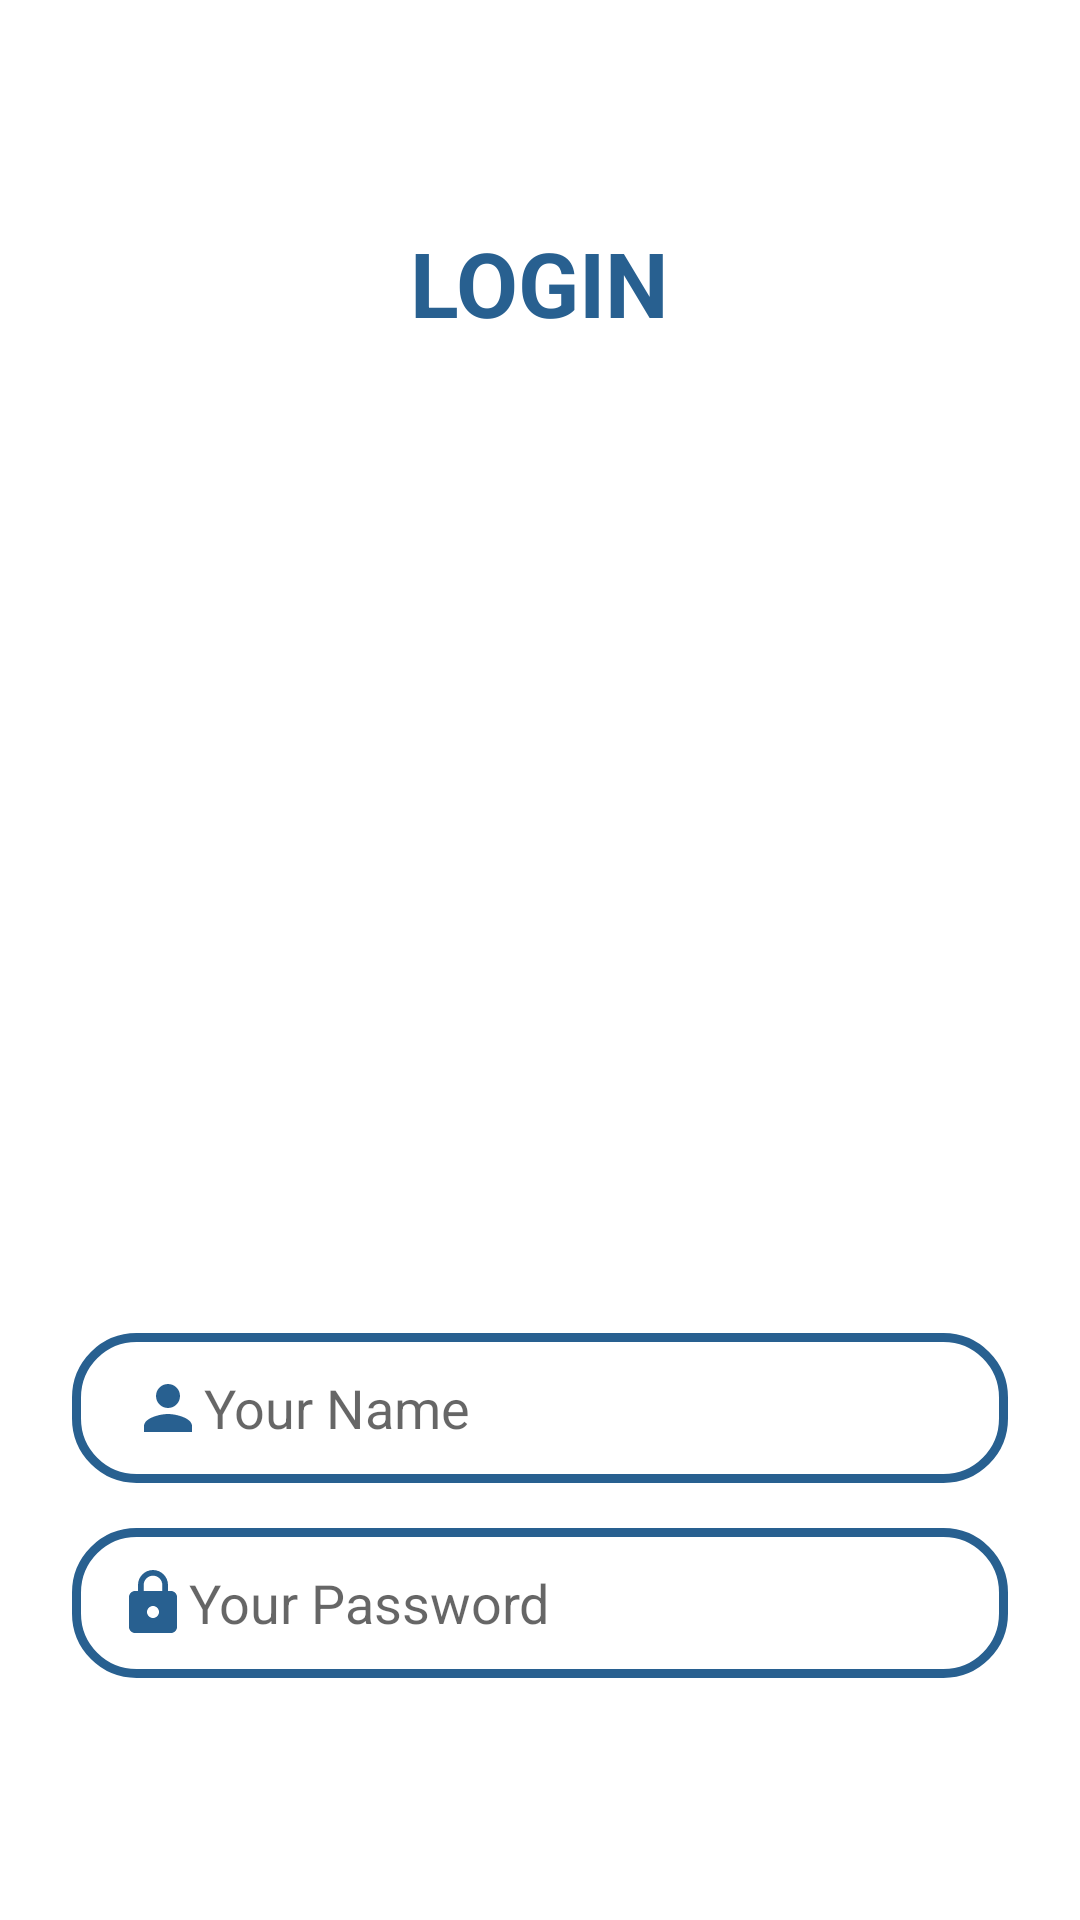

Layout XML and referenced resources for this Android screen:
<!-- AndroidManifest.xml: application theme Theme.GunbakerGame -->
<!-- res/layout/activity_login.xml -->
<?xml version="1.0" encoding="utf-8"?>
<LinearLayout xmlns:android="http://schemas.android.com/apk/res/android"
    xmlns:tools="http://schemas.android.com/tools"
    android:layout_width="match_parent"
    android:layout_height="match_parent"
    android:orientation="vertical"
    android:padding="24dp">


    <TextView
        android:layout_width="wrap_content"
        android:layout_height="wrap_content"
        android:layout_gravity="center_horizontal"
        android:layout_marginVertical="50dp"
        android:text="@string/login"
        android:textColor="@color/blueSky"
        android:textSize="30sp"
        android:textStyle="bold" />

    <ImageView
        android:layout_width="200dp"
        android:layout_height="200dp"
        android:layout_gravity="center"
        android:layout_marginBottom="80dp"
        android:src="@drawable/person" />

    <EditText
        android:id="@+id/editTextNameUser"
        android:layout_width="match_parent"
        android:layout_height="50dp"
        android:layout_marginBottom="15dp"
        android:background="@drawable/custom_edittext"
        android:drawableLeft="@drawable/ic_baseline_person_24"
        android:ems="10"
        android:hint="@string/hintNameFormLogin"
        android:inputType="textPersonName"
        android:paddingLeft="20dp"
        android:visibility="visible" />

    <EditText
        android:id="@+id/editTextPassword"
        android:layout_width="match_parent"
        android:layout_height="50dp"
        android:layout_marginBottom="15dp"
        android:background="@drawable/custom_edittext"
        android:drawableLeft="@drawable/ic_baseline_lock_24"
        android:ems="10"
        android:hint="@string/hintPasswordFormLogin"
        android:inputType="textPassword"
        android:paddingLeft="15dp" />

    <Button
        android:id="@+id/buttonLogin"
        android:layout_width="wrap_content"
        android:layout_height="wrap_content"
        android:layout_gravity="center"
        android:layout_marginVertical="20dp"
        android:backgroundTint="@color/blueSky"
        android:text="@string/loginButton" />

    <LinearLayout
        android:layout_width="wrap_content"
        android:layout_height="wrap_content"
        android:layout_gravity="center_horizontal"
        android:orientation="horizontal">

        <TextView
            android:layout_width="wrap_content"
            android:layout_height="wrap_content"
            android:text="@string/dontHaveAccount" />

        <TextView
            android:id="@+id/pleaseRegister"
            android:layout_width="wrap_content"
            android:layout_height="wrap_content"
            android:layout_marginLeft="3dp"
            android:text="@string/here"
            android:textColor="@color/blueSky" />


    </LinearLayout>


</LinearLayout>
<!-- resources referenced by this layout -->
<resources>
  <color name="blueSky">#286090</color>
  <!-- drawable custom_edittext (drawable) -->
  <?xml version="1.0" encoding="utf-8"?>
  <shape xmlns:android="http://schemas.android.com/apk/res/android"
      android:shape="rectangle">
      <stroke android:width="3dp"
          android:color="@color/blueSky"
          />
      <corners
          android:radius="20dp"
          />
  </shape>
  <!-- drawable ic_baseline_lock_24 (drawable) -->
  <vector android:height="24dp" android:tint="@color/blueSky"
      android:viewportHeight="24" android:viewportWidth="24"
      android:width="24dp" xmlns:android="http://schemas.android.com/apk/res/android">
      <path android:fillColor="@android:color/white" android:pathData="M18,8h-1L17,6c0,-2.76 -2.24,-5 -5,-5S7,3.24 7,6v2L6,8c-1.1,0 -2,0.9 -2,2v10c0,1.1 0.9,2 2,2h12c1.1,0 2,-0.9 2,-2L20,10c0,-1.1 -0.9,-2 -2,-2zM12,17c-1.1,0 -2,-0.9 -2,-2s0.9,-2 2,-2 2,0.9 2,2 -0.9,2 -2,2zM15.1,8L8.9,8L8.9,6c0,-1.71 1.39,-3.1 3.1,-3.1 1.71,0 3.1,1.39 3.1,3.1v2z"/>
  </vector>
  <!-- drawable ic_baseline_person_24 (drawable) -->
  <vector android:height="24dp" android:tint="@color/blueSky"
      android:viewportHeight="24" android:viewportWidth="24"
      android:width="24dp" xmlns:android="http://schemas.android.com/apk/res/android">
      <path android:fillColor="@android:color/white" android:pathData="M12,12c2.21,0 4,-1.79 4,-4s-1.79,-4 -4,-4 -4,1.79 -4,4 1.79,4 4,4zM12,14c-2.67,0 -8,1.34 -8,4v2h16v-2c0,-2.66 -5.33,-4 -8,-4z"/>
  </vector>
  <string name="dontHaveAccount">If you do not have account, please register</string>
  <string name="here">here</string>
  <string name="hintNameFormLogin">Your Name</string>
  <string name="hintPasswordFormLogin">Your Password</string>
  <string name="login">LOGIN</string>
  <string name="loginButton">Login</string>
  <style name="Theme.GunbakerGame" parent="Theme.MaterialComponents.DayNight.DarkActionBar">
          
          <item name="colorPrimary">@color/purple_500</item>
          <item name="colorPrimaryVariant">@color/purple_700</item>
          <item name="colorOnPrimary">@color/white</item>
          
          <item name="colorSecondary">@color/teal_200</item>
          <item name="colorSecondaryVariant">@color/teal_700</item>
          <item name="colorOnSecondary">@color/black</item>
          
          <item name="android:statusBarColor">?attr/colorPrimaryVariant</item>
          
      </style>
  <color name="purple_500">#FF6200EE</color>
  <color name="purple_700">#FF3700B3</color>
  <color name="white">#FFFFFFFF</color>
  <color name="teal_200">#FF03DAC5</color>
  <color name="teal_700">#FF018786</color>
  <color name="black">#FF000000</color>
</resources>
